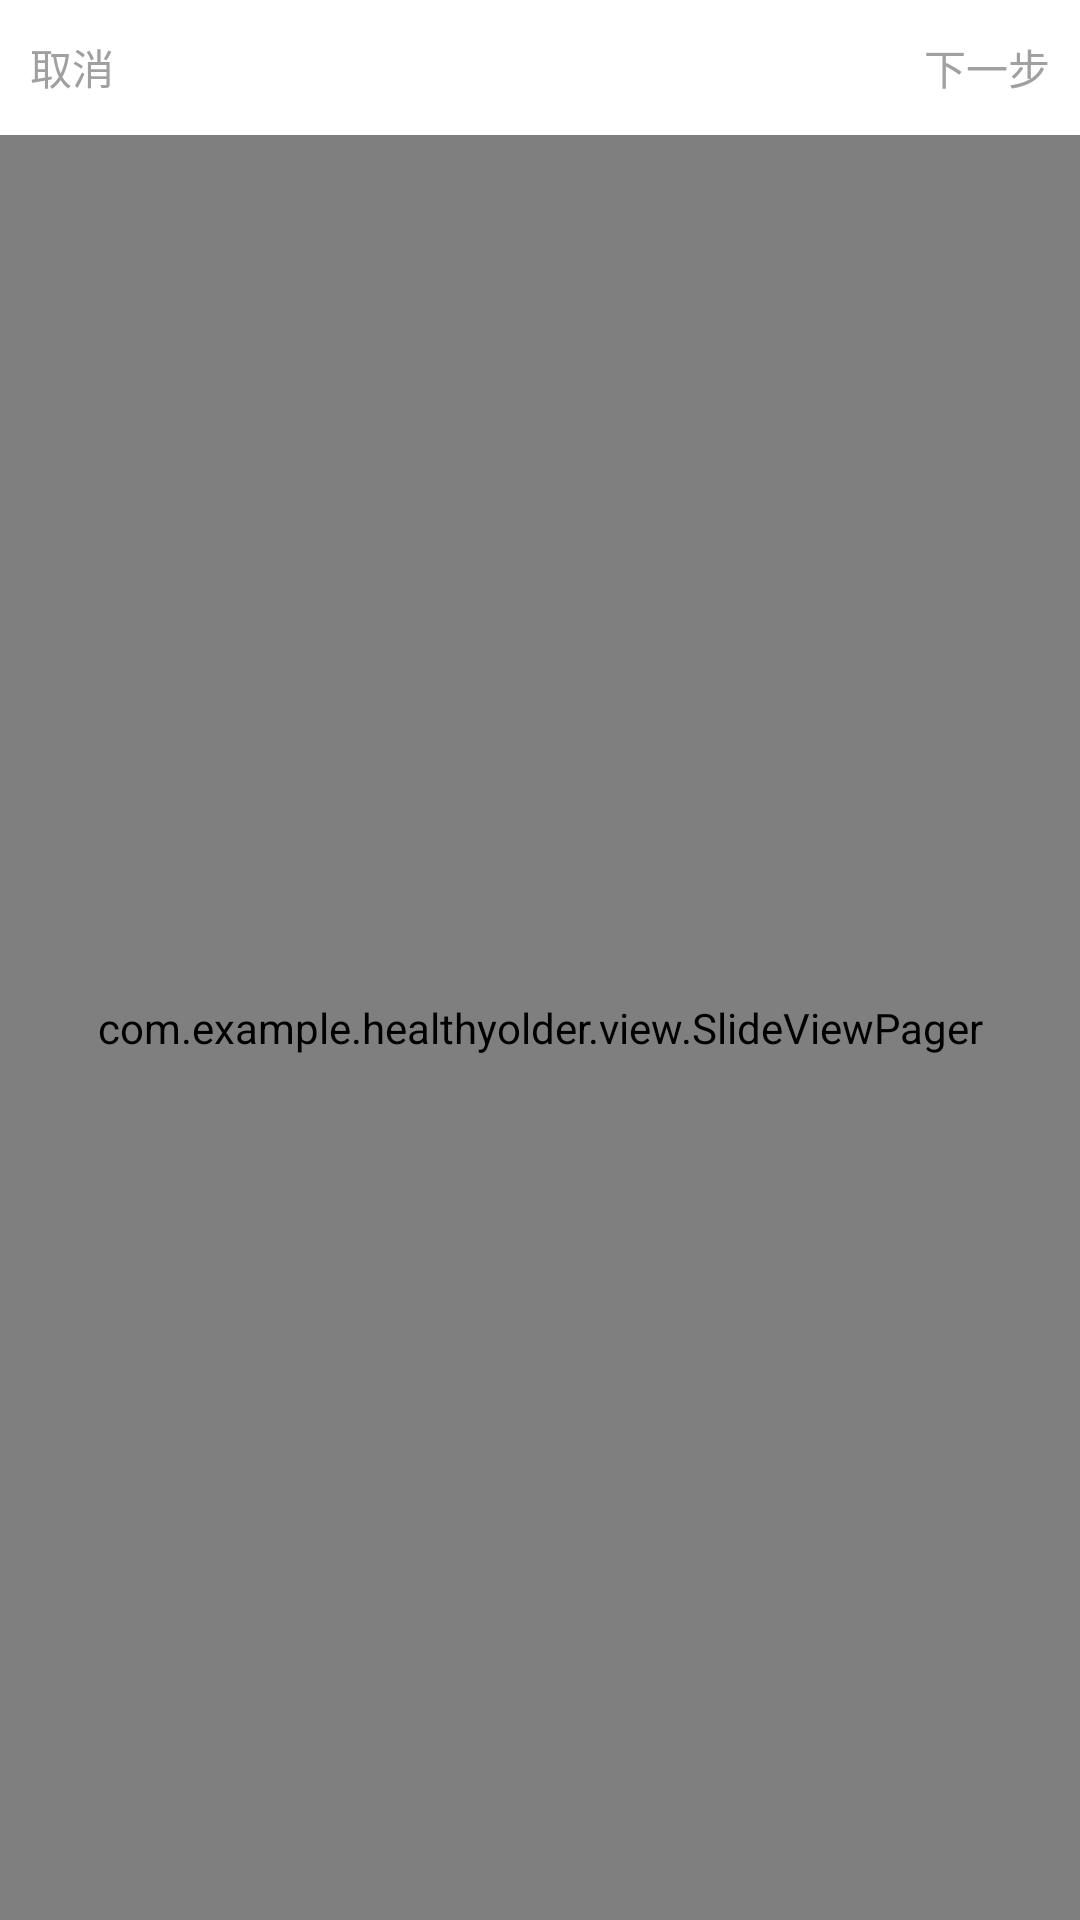

Write the Android layout XML for this screen, with the resource values it uses.
<!-- AndroidManifest.xml: application theme AppTheme -->
<!-- res/layout/activity_common_item.xml -->
<?xml version="1.0" encoding="utf-8"?>
<LinearLayout
    xmlns:android="http://schemas.android.com/apk/res/android"
    xmlns:app="http://schemas.android.com/apk/res-auto"
    xmlns:tools="http://schemas.android.com/tools"
    android:orientation="vertical"
    android:layout_width="match_parent"
    android:layout_height="match_parent"
    >
    <RelativeLayout
        android:background="@drawable/line_bot"
        android:orientation="horizontal"
        android:layout_width="match_parent"
        android:layout_height="45dp">
        <TextView
            android:padding="10dp"
            android:id="@+id/questionAddCancelBtn"
            android:textColor="@color/colorDefaultText"
            android:text="取消"
            android:textSize="14sp"
            android:gravity="center"
            android:layout_alignParentLeft="true"
            android:layout_centerVertical="true"
            android:layout_width="wrap_content"
            android:layout_height="match_parent" />
        <TextView
            android:id="@+id/notifyDialogTV"
            android:text=""
            android:layout_centerInParent="true"
            android:textColor="@color/colorDark"
            android:textSize="16sp"
            android:textAlignment="center"
            android:layout_width="wrap_content"
            android:layout_height="wrap_content" />
        <TextView
            android:padding="10dp"
            android:id="@+id/questionAddNextBtn"
            android:textColor="@color/colorDefaultText"
            android:text="下一步"
            android:textSize="14sp"
            android:gravity="center"
            android:layout_alignParentRight="true"
            android:layout_centerVertical="true"
            android:layout_width="wrap_content"
            android:layout_height="match_parent" />
    </RelativeLayout>
    <com.example.healthyolder.view.SlideViewPager
        android:id="@+id/questionAddViewPager"
        android:layout_width="match_parent"
        android:layout_height="match_parent" />
</LinearLayout>
<!-- resources referenced by this layout -->
<resources>
  <color name="colorDark">#000106</color>
  <color name="colorDefaultText">#A0A0A0</color>
  <style name="AppTheme" parent="Theme.MaterialComponents.Light.NoActionBar">
          
          <item name="colorPrimary">@color/colorPrimary</item>
          <item name="colorPrimaryDark">@color/colorPrimaryDark</item>
          <item name="colorAccent">@color/colorAccent</item>
          <item name="android:statusBarColor">@color/colorPrimaryDark</item>
          <item name="android:windowLightStatusBar">true</item>
          <item name="android:navigationBarColor">@color/colorLight</item>
          <item name="android:windowLightNavigationBar">true</item>
          <item name="android:windowBackground">@drawable/app_background</item>
          <item name="materialCardViewStyle">@style/AppCardView</item>
      </style>
  <color name="colorPrimary">#67AEF5</color>
  <color name="colorPrimaryDark">#67AEF5</color>
  <color name="colorAccent">#67AEF5</color>
  <color name="colorLight">#FEFEFE</color>
  <!-- drawable app_background (drawable) -->
  <?xml version="1.0" encoding="utf-8"?>
  <bitmap xmlns:android="http://schemas.android.com/apk/res/android"
      android:src="@drawable/background"
      android:tileMode="disabled"
      android:gravity="fill" />
  <style name="AppCardView" parent="Widget.MaterialComponents.CardView">
          <item name="cardElevation">4dp</item>
          <item name="cardCornerRadius">12dp</item>
          <item name="contentPadding">16dp</item>
      </style>
  <!-- drawable background: png bitmap (mipmap-hdpi, 178998 bytes) -->
</resources>
